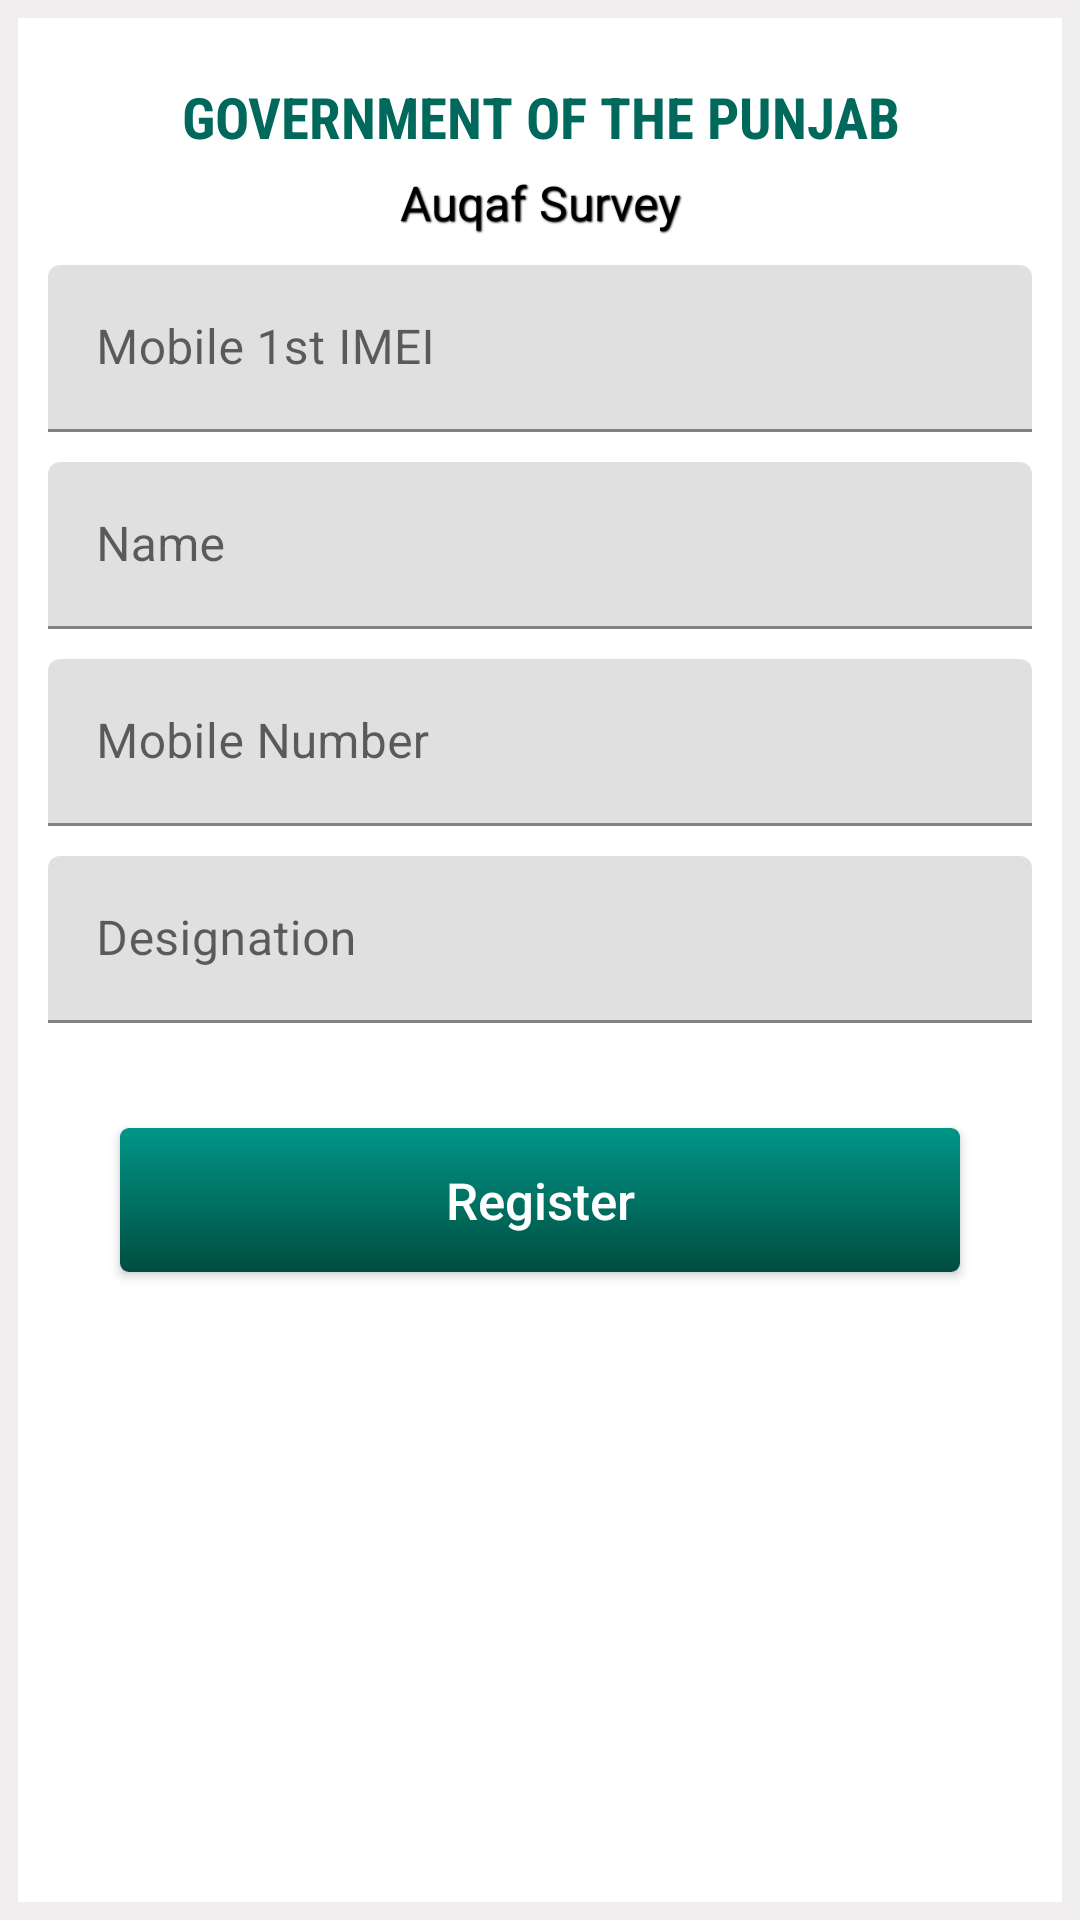

The Android layout XML behind this screen, and the referenced resources:
<!-- AndroidManifest.xml: application theme Theme.Roaddemarcation -->
<!-- res/layout/activity_registration.xml -->
<?xml version="1.0" encoding="utf-8"?>
<androidx.coordinatorlayout.widget.CoordinatorLayout
    xmlns:android="http://schemas.android.com/apk/res/android"
    xmlns:app="http://schemas.android.com/apk/res-auto"
    android:layout_width="match_parent"
    android:layout_height="match_parent"
    android:background="#efeded"
    android:descendantFocusability="beforeDescendants"
    android:fitsSystemWindows="true"
    android:focusable="true"
    android:focusableInTouchMode="true">

    <ScrollView
        android:layout_width="match_parent"
        android:layout_height="match_parent"
        android:layout_margin="6dp"
        android:background="#fff">

        <LinearLayout
            android:id="@+id/surveyForm"
            android:layout_width="match_parent"
            android:layout_height="match_parent"
            android:orientation="vertical">

            <LinearLayout
                android:id="@+id/bannerForm"
                android:layout_width="match_parent"
                android:layout_height="match_parent"
                android:layout_gravity="center"
                android:gravity="center"
                android:orientation="vertical">

                <TextView
                    android:id="@+id/tv_main_title"
                    android:layout_width="match_parent"
                    android:layout_height="wrap_content"
                    android:layout_gravity="center"
                    android:layout_marginTop="20dp"
                    android:layout_marginBottom="5dp"
                    android:fontFamily="sans-serif-condensed"
                    android:gravity="center"
                    android:paddingLeft="20dp"
                    android:paddingRight="20dp"
                    android:text="@string/login_main_title"
                    android:textAllCaps="true"
                    android:textColor="@color/colorPrimaryDark"
                    android:textSize="19dp"
                    android:textStyle="bold" />

                <TextView
                    android:id="@+id/tv_sub_title"
                    android:layout_width="match_parent"
                    android:layout_height="wrap_content"
                    android:layout_gravity="center"
                    android:gravity="center"
                    android:paddingLeft="20dp"
                    android:paddingRight="20dp"
                    android:shadowColor="@color/Black"
                    android:shadowDx="1"
                    android:shadowDy="1"
                    android:shadowRadius="1"
                    android:text="@string/login_sub_title"
                    android:textColor="#000"
                    android:textSize="16sp" />


                <com.google.android.material.textfield.TextInputLayout
                    android:id="@+id/til_organization_name"
                    android:layout_width="match_parent"
                    android:layout_height="wrap_content"
                    android:layout_marginLeft="10dp"
                    android:layout_marginTop="10dp"
                    android:layout_marginRight="10dp">

                    <EditText
                        android:id="@+id/et_organization_name"
                        android:layout_width="match_parent"
                        android:layout_height="wrap_content"
                        android:hint="Mobile 1st IMEI"
                        android:imeOptions="actionNext"
                        android:inputType="text"
                        android:maxLength="100"
                        android:paddingRight="20dp"
                        android:tag="mob_imei" />
                </com.google.android.material.textfield.TextInputLayout>



                <com.google.android.material.textfield.TextInputLayout
                    android:id="@+id/til_name"
                    android:layout_width="match_parent"
                    android:layout_height="wrap_content"
                    android:layout_marginLeft="10dp"
                    android:layout_marginTop="10dp"
                    android:layout_marginRight="10dp">

                    <EditText
                        android:id="@+id/et_name"
                        android:layout_width="match_parent"
                        android:layout_height="wrap_content"
                        android:hint="Name"
                        android:imeOptions="actionNext"
                        android:inputType="text"
                        android:maxLength="100"
                        android:paddingRight="20dp"
                        android:tag="username" />
                </com.google.android.material.textfield.TextInputLayout>

                <com.google.android.material.textfield.TextInputLayout
                    android:id="@+id/til_mobile"
                    android:layout_width="match_parent"
                    android:layout_height="wrap_content"
                    android:layout_marginLeft="10dp"
                    android:layout_marginTop="10dp"
                    android:layout_marginRight="10dp">

                    <EditText
                        android:id="@+id/et_mobile"
                        android:layout_width="match_parent"
                        android:layout_height="wrap_content"
                        android:hint="Mobile Number"
                        android:imeOptions="actionNext"
                        android:inputType="number"
                        android:maxLength="11"
                        android:paddingRight="20dp"
                        android:tag="mobile" />
                </com.google.android.material.textfield.TextInputLayout>

                <com.google.android.material.textfield.TextInputLayout
                    android:id="@+id/til_designation"
                    android:layout_width="match_parent"
                    android:layout_height="wrap_content"
                    android:layout_marginLeft="10dp"
                    android:layout_marginTop="10dp"
                    android:layout_marginRight="10dp">

                    <EditText
                        android:id="@+id/et_designation"
                        android:layout_width="match_parent"
                        android:layout_height="wrap_content"
                        android:hint="Designation"
                        android:imeOptions="actionNext"
                        android:inputType="text"
                        android:maxLength="200"
                        android:paddingRight="20dp"
                        android:tag="designation" />
                </com.google.android.material.textfield.TextInputLayout>













































                <Button
                    android:id="@+id/btnRegister"
                    android:layout_width="wrap_content"
                    android:layout_height="wrap_content"
                    android:layout_centerHorizontal="true"
                    android:layout_gravity="center"
                    android:layout_marginTop="35dp"
                    android:layout_marginBottom="35dp"
                    android:background="@drawable/menu_item_backgrounds"
                    android:minWidth="280dp"
                    android:paddingLeft="7dp"
                    android:paddingRight="7dp"
                    android:text="Register"
                    android:textAllCaps="false"
                    android:textColor="@drawable/text_color_change"
                    android:textSize="17sp" />

            </LinearLayout>
        </LinearLayout>
    </ScrollView>
</androidx.coordinatorlayout.widget.CoordinatorLayout>
<!-- resources referenced by this layout -->
<resources>
  <color name="Black" type="color">#FF000000</color>
  <color name="colorPrimaryDark">#00695C</color>
  <!-- drawable menu_item_backgrounds (drawable) -->
  <?xml version="1.0" encoding="utf-8"?>
  <selector
  xmlns:android="http://schemas.android.com/apk/res/android">
  <item android:state_pressed="true" android:drawable="@drawable/menu_item_clicked" />
  <item android:state_focused="true" android:state_enabled="true" android:drawable="@drawable/menu_item_clicked" />
  <item android:state_enabled="true" android:drawable="@drawable/menu_item_default" />
      <item android:state_enabled="false" android:drawable="@drawable/menu_item_disabled" />
  </selector>
  <!-- drawable text_color_change (drawable) -->
  <?xml version="1.0" encoding="utf-8"?>
  <selector xmlns:android="http://schemas.android.com/apk/res/android">
  <item android:state_focused="true" android:state_pressed="false" android:color="@color/white" />
  <item android:state_focused="true" android:state_pressed="true" android:color="@color/white" />
  <item android:state_focused="false" android:state_pressed="true" android:color="@color/white" />
  <item android:color="@color/white" />
  </selector>
  <string name="login_main_title">Government of the Punjab</string>
  <string name="login_sub_title">Auqaf Survey</string>
  <style name="Theme.Roaddemarcation" parent="Theme.MaterialComponents.DayNight.DarkActionBar">
          
          <item name="colorPrimary">@color/purple_500</item>
          <item name="colorPrimaryVariant">@color/purple_700</item>
          <item name="colorOnPrimary">@color/white</item>
          
          <item name="colorSecondary">@color/teal_200</item>
          <item name="colorSecondaryVariant">@color/teal_700</item>
          <item name="colorOnSecondary">@color/black</item>
          
          <item name="android:statusBarColor" tools:targetApi="l">?attr/colorPrimaryVariant</item>
          
      </style>
  <!-- drawable menu_item_clicked (drawable) -->
  <?xml version="1.0" encoding="utf-8"?>
  <shape xmlns:android="http://schemas.android.com/apk/res/android"
      android:shape="rectangle"
      android:thickness="0dp" >
  
      
      
      
  
      <corners android:radius="3dp" />
  
      <gradient
          android:angle="270"
          android:endColor="#F79105"
          android:startColor="#F79105"
          android:type="linear" />
  
  </shape>
  <!-- drawable menu_item_default (drawable) -->
  <?xml version="1.0" encoding="utf-8"?>
  <shape xmlns:android="http://schemas.android.com/apk/res/android"
  android:shape="rectangle"
  android:thickness="0dp" >
  
  
      
      
  
  <corners android:radius="3dp" />
  
  <gradient
      android:angle="270"
      android:endColor="@color/colorAccent"
      android:startColor="@color/colorPrimary"
      android:type="linear" />
  
  </shape>
  <!-- drawable menu_item_disabled (drawable-v24) -->
  <?xml version="1.0" encoding="utf-8"?>
  <shape xmlns:android="http://schemas.android.com/apk/res/android"
  android:shape="rectangle"
  android:thickness="0dp" >
  
  
      
      
  
  <corners android:radius="3dp" />
  
  <gradient
      android:angle="270"
      android:endColor="@color/Gray"
      android:startColor="@color/Gray"
      android:type="linear" />
  
  </shape>
  <color name="white">#ffffff</color>
  <color name="purple_500">#FF6200EE</color>
  <color name="purple_700">#FF3700B3</color>
  <color name="teal_200">#FF03DAC5</color>
  <color name="teal_700">#FF018786</color>
  <color name="black">#FF000000</color>
  <color name="colorAccent">#004D40</color>
  <color name="colorPrimary">#009688</color>
  <color name="Gray" type="color">#FF808080</color>
</resources>
